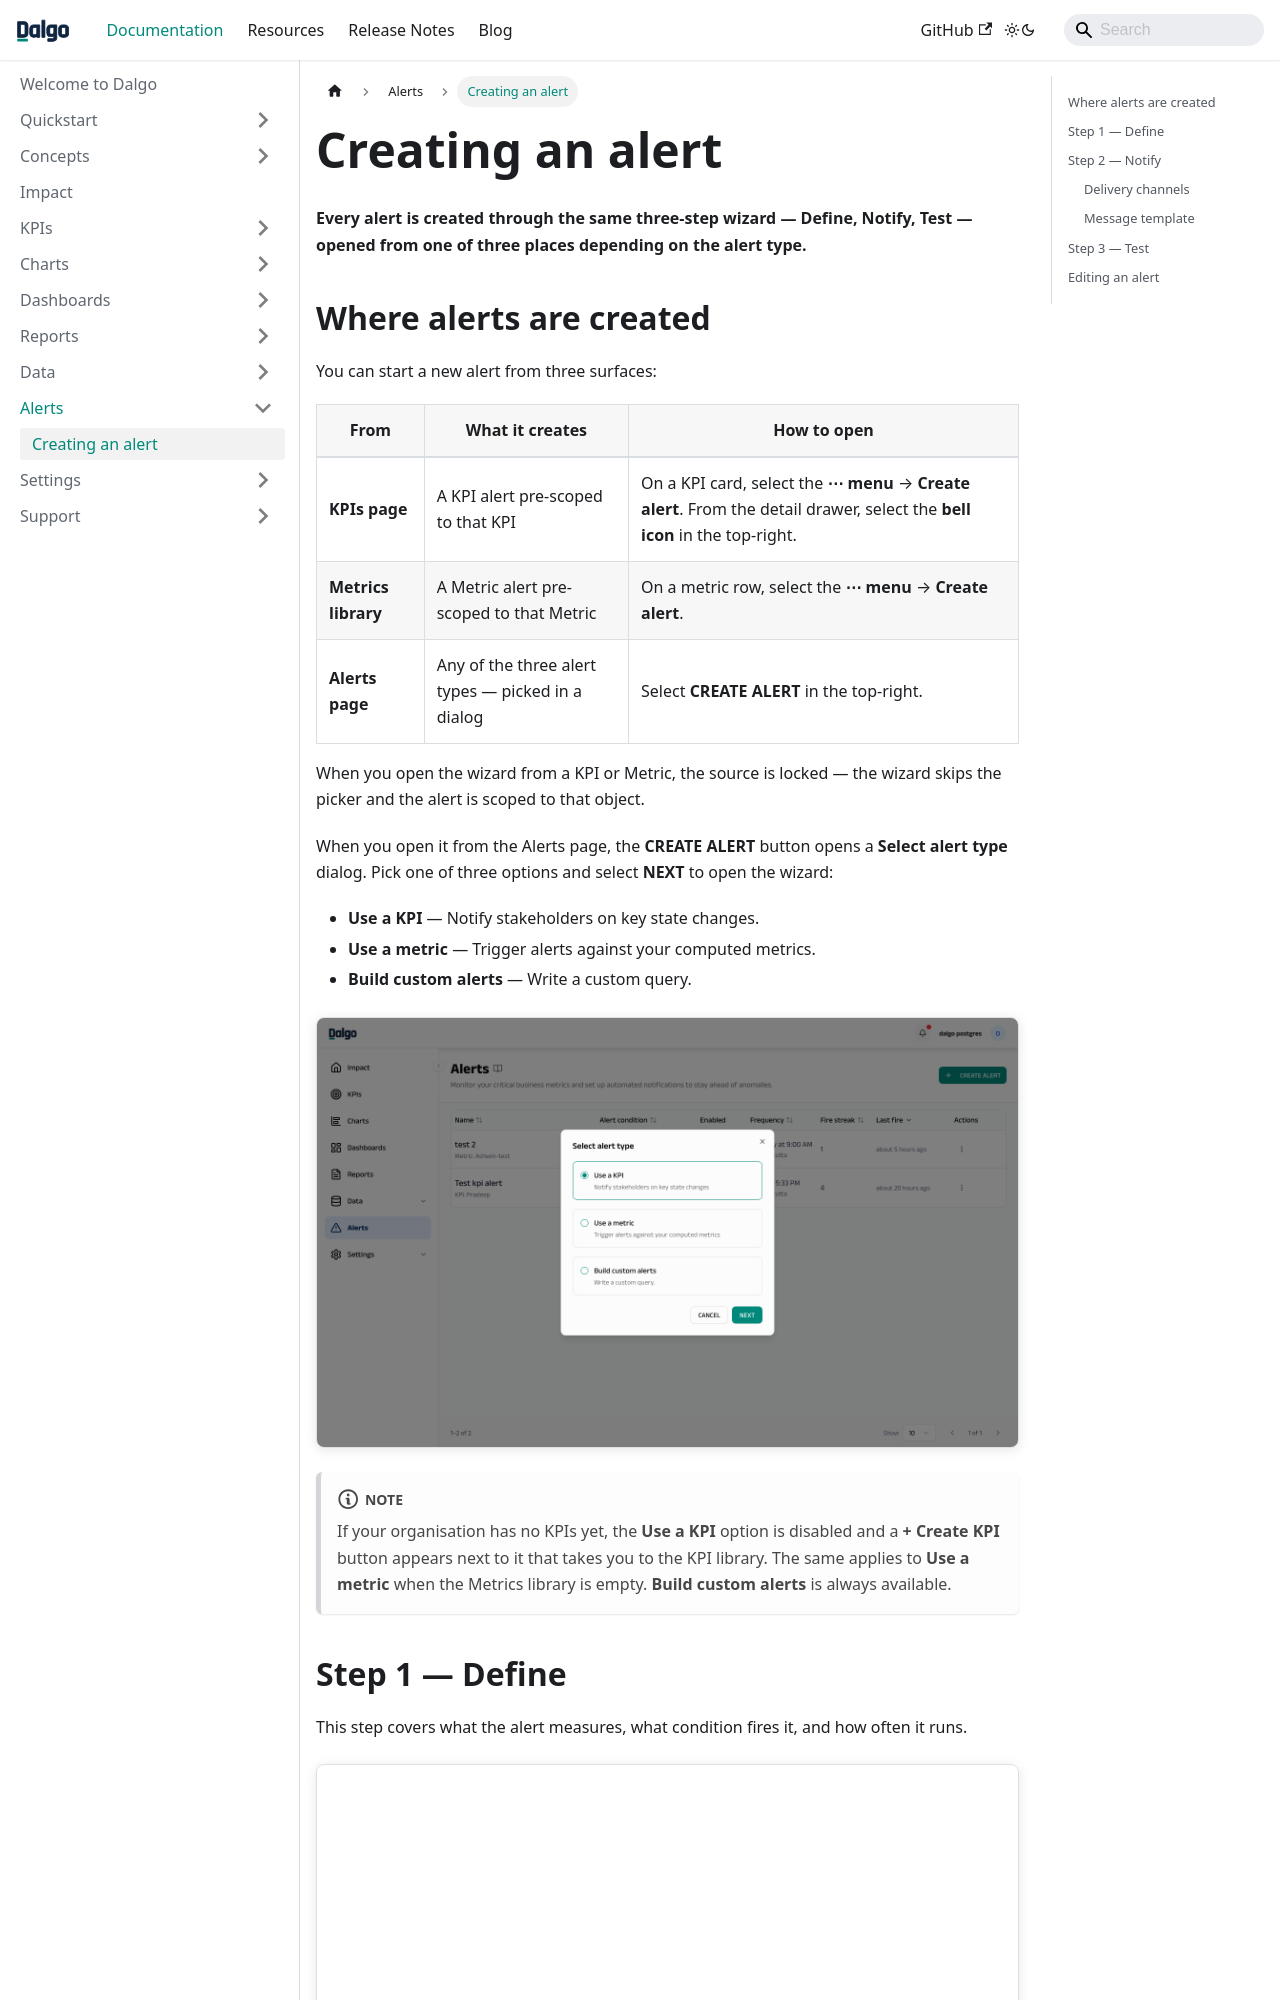

repository: DalgoT4D/dalgo_docs · page: alerts/creating-an-alert/index.html · generator: docusaurus

---
sidebar_position: 2
---

# Creating an alert

**Every alert is created through the same three-step wizard — Define, Notify, Test — opened from one of three places depending on the alert type.**

## Where alerts are created

You can start a new alert from three surfaces:

| From | What it creates | How to open |
|---|---|---|
| **KPIs page** | A KPI alert pre-scoped to that KPI | On a KPI card, select the **⋯ menu** → **Create alert**. From the detail drawer, select the **bell icon** in the top-right. |
| **Metrics library** | A Metric alert pre-scoped to that Metric | On a metric row, select the **⋯ menu** → **Create alert**. |
| **Alerts page** | Any of the three alert types — picked in a dialog | Select **CREATE ALERT** in the top-right. |

When you open the wizard from a KPI or Metric, the source is locked — the wizard skips the picker and the alert is scoped to that object.

When you open it from the Alerts page, the **CREATE ALERT** button opens a **Select alert type** dialog. Pick one of three options and select **NEXT** to open the wizard:

- **Use a KPI** — Notify stakeholders on key state changes.
- **Use a metric** — Trigger alerts against your computed metrics.
- **Build custom alerts** — Write a custom query.

![Select alert type](/img/alerts/alerts_create_type_modal.png)

:::note
If your organisation has no KPIs yet, the **Use a KPI** option is disabled and a **+ Create KPI** button appears next to it that takes you to the KPI library. The same applies to **Use a metric** when the Metrics library is empty. **Build custom alerts** is always available.
:::
